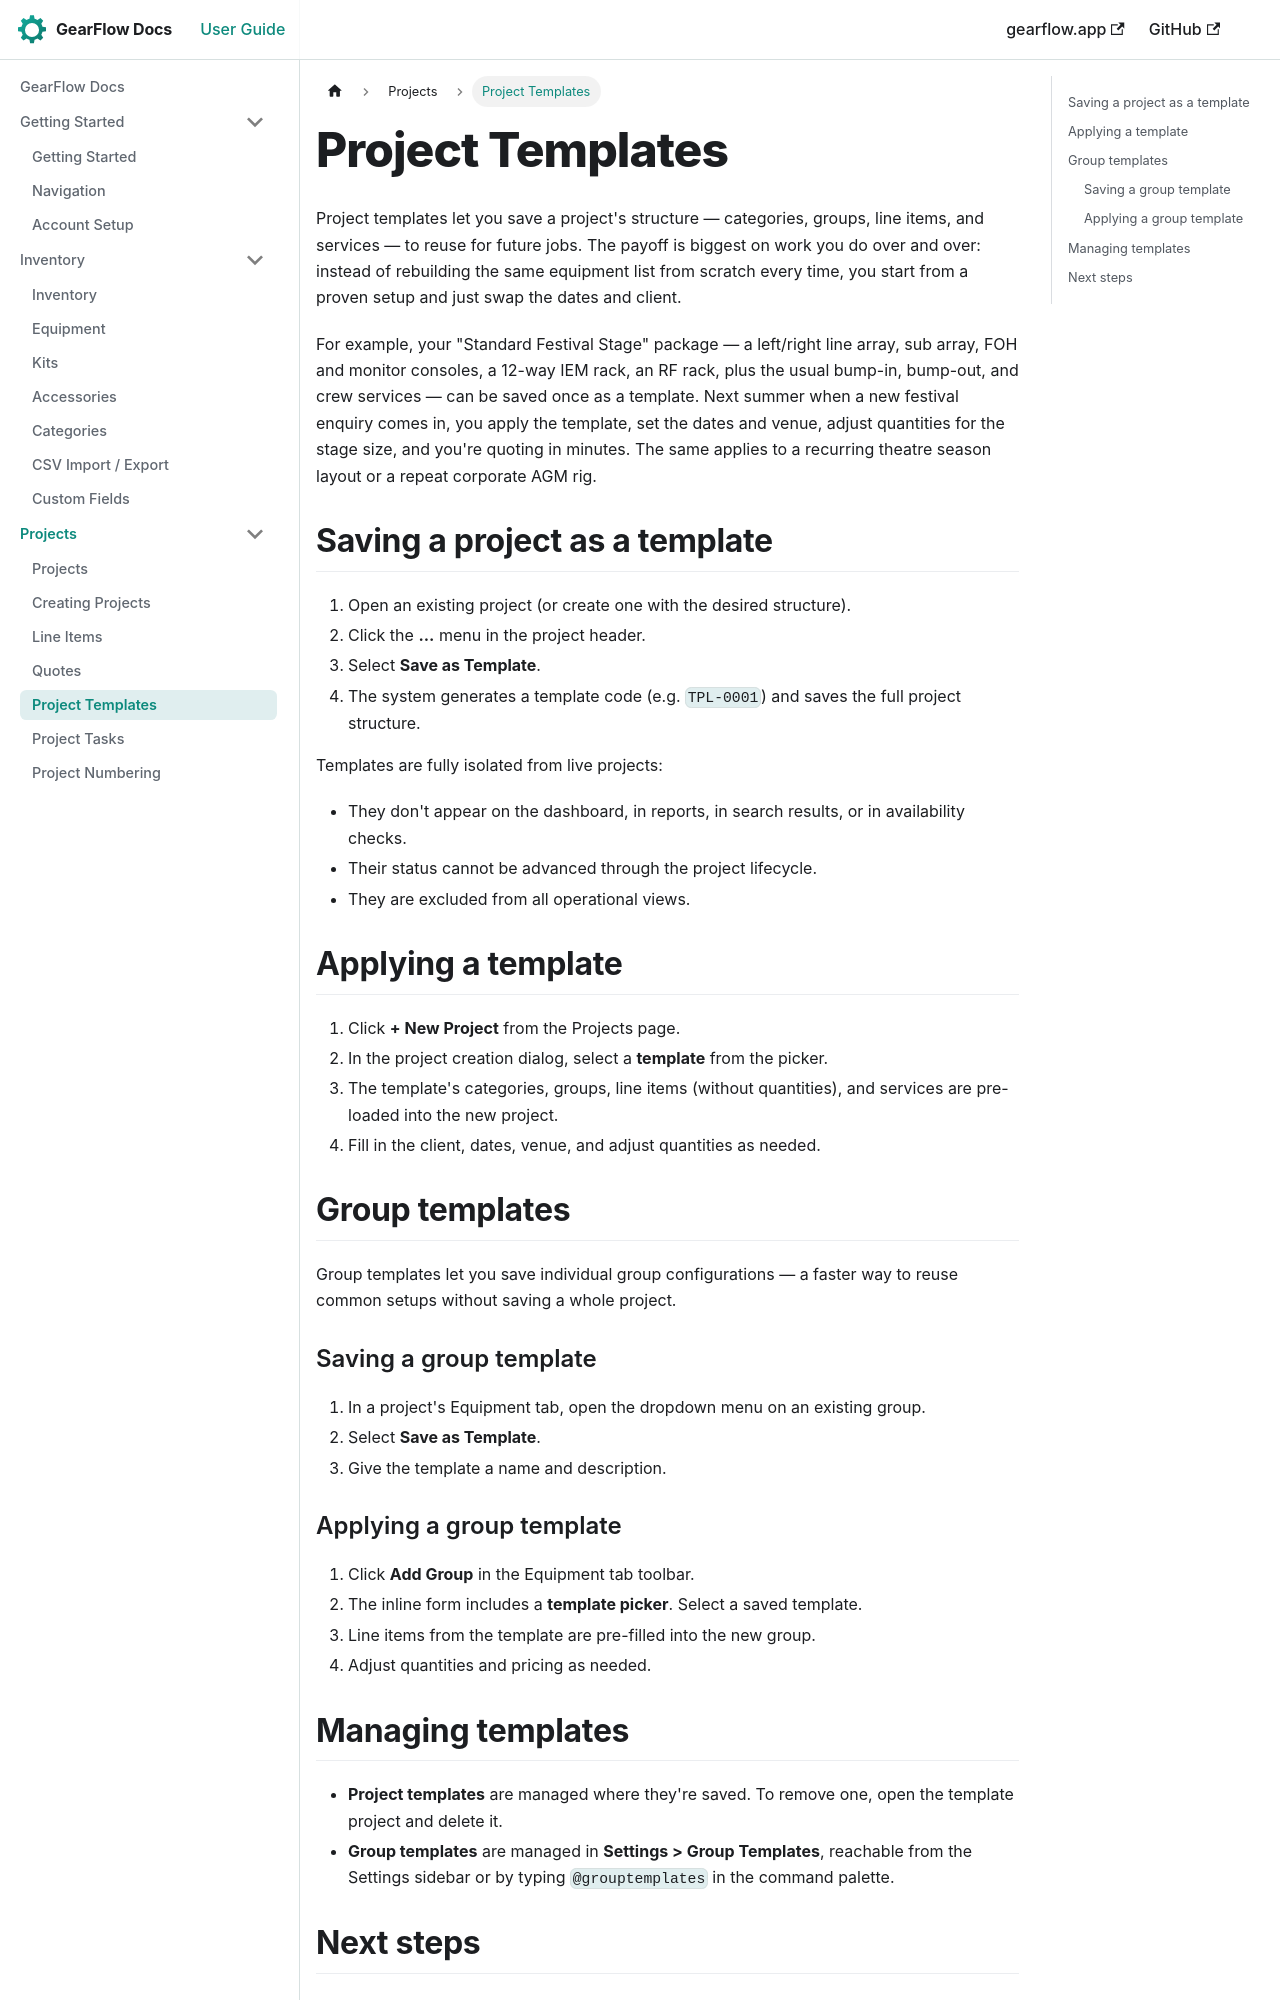

repository: TwoToned/gearflow-docs · page: docs/projects/templates.html · generator: docusaurus

---
sidebar_position: 4
---

# Project Templates

Project templates let you save a project's structure — categories, groups, line items, and services — to reuse for future jobs. The payoff is biggest on work you do over and over: instead of rebuilding the same equipment list from scratch every time, you start from a proven setup and just swap the dates and client.

For example, your "Standard Festival Stage" package — a left/right line array, sub array, FOH and monitor consoles, a 12-way IEM rack, an RF rack, plus the usual bump-in, bump-out, and crew services — can be saved once as a template. Next summer when a new festival enquiry comes in, you apply the template, set the dates and venue, adjust quantities for the stage size, and you're quoting in minutes. The same applies to a recurring theatre season layout or a repeat corporate AGM rig.

## Saving a project as a template

1. Open an existing project (or create one with the desired structure).
2. Click the **...** menu in the project header.
3. Select **Save as Template**.
4. The system generates a template code (e.g. `TPL-0001`) and saves the full project structure.

Templates are fully isolated from live projects:
- They don't appear on the dashboard, in reports, in search results, or in availability checks.
- Their status cannot be advanced through the project lifecycle.
- They are excluded from all operational views.

## Applying a template

1. Click **+ New Project** from the Projects page.
2. In the project creation dialog, select a **template** from the picker.
3. The template's categories, groups, line items (without quantities), and services are pre-loaded into the new project.
4. Fill in the client, dates, venue, and adjust quantities as needed.

## Group templates

Group templates let you save individual group configurations — a faster way to reuse common setups without saving a whole project.

### Saving a group template

1. In a project's Equipment tab, open the dropdown menu on an existing group.
2. Select **Save as Template**.
3. Give the template a name and description.
